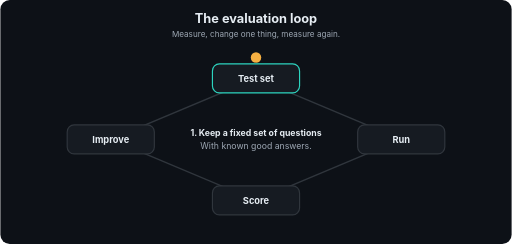
t = 0.00 s
t = 1.71 s: frame unchanged from t = 0.00 s, image omitted
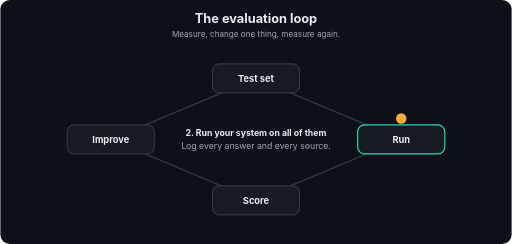
t = 3.24 s
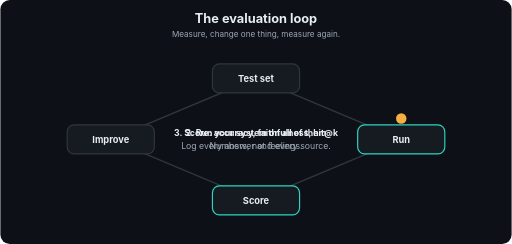
t = 4.80 s
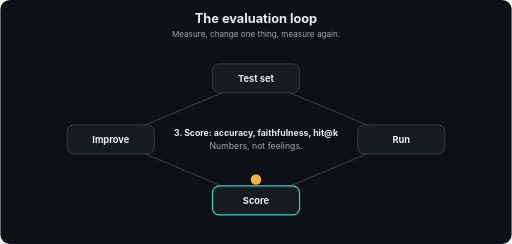
t = 6.42 s
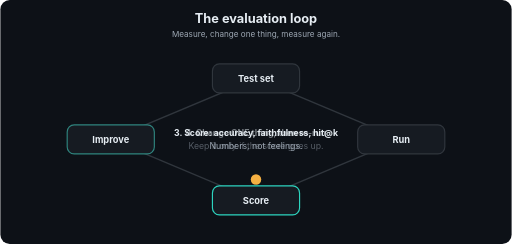
t = 7.14 s

The animated SVG that drew these frames (rendered in a browser with its animation timeline set to each time). Animation: 14 SMIL elements (animate=14); one cycle of 9.60 s, repeats indefinitely.

<svg xmlns="http://www.w3.org/2000/svg" viewBox="0 0 880 420" width="880" height="420" role="img" aria-labelledby="t d" font-family="-apple-system,Segoe UI,Helvetica,Arial,sans-serif">
<title id="t">The evaluation loop</title>
<desc id="d">Measure, change one thing, measure again.</desc>
<defs><marker id="ah" viewBox="0 0 10 10" refX="9" refY="5" markerWidth="7" markerHeight="7" orient="auto"><path d="M0,0 L10,5 L0,10 z" fill="#9DA7B3"/></marker></defs>
<rect width="880" height="420" rx="16" fill="#0D1117"/>
<text x="440.0" y="40" font-size="22" fill="#E6EDF3" font-weight="700" text-anchor="middle">The evaluation loop</text>
<text x="440.0" y="64" font-size="14" fill="#9DA7B3" font-weight="400" text-anchor="middle">Measure, change one thing, measure again.</text>
<line x1="440" y1="135" x2="690" y2="240" stroke="#30363D" stroke-width="2.5" marker-end="url(#ah)"/>
<line x1="690" y1="240" x2="440" y2="345" stroke="#30363D" stroke-width="2.5" marker-end="url(#ah)"/>
<line x1="440" y1="345" x2="190" y2="240" stroke="#30363D" stroke-width="2.5" marker-end="url(#ah)"/>
<line x1="190" y1="240" x2="440" y2="135" stroke="#30363D" stroke-width="2.5" marker-end="url(#ah)"/>
<rect x="365" y="110" width="150" height="50" rx="12" fill="#161B22" stroke="#30363D" stroke-width="2"><animate attributeName="stroke" dur="9.6s" repeatCount="indefinite" keyTimes="0;0.25;0.262;1" values="#2DD4BF;#2DD4BF;#30363D;#30363D"/></rect>
<text x="440" y="141" font-size="16" fill="#E6EDF3" font-weight="700" text-anchor="middle">Test set</text>
<rect x="615" y="215" width="150" height="50" rx="12" fill="#161B22" stroke="#30363D" stroke-width="2"><animate attributeName="stroke" dur="9.6s" repeatCount="indefinite" keyTimes="0;0.238;0.25;0.5;0.512;1" values="#30363D;#30363D;#2DD4BF;#2DD4BF;#30363D;#30363D"/></rect>
<text x="690" y="246" font-size="16" fill="#E6EDF3" font-weight="700" text-anchor="middle">Run</text>
<rect x="365" y="320" width="150" height="50" rx="12" fill="#161B22" stroke="#30363D" stroke-width="2"><animate attributeName="stroke" dur="9.6s" repeatCount="indefinite" keyTimes="0;0.488;0.5;0.75;0.762;1" values="#30363D;#30363D;#2DD4BF;#2DD4BF;#30363D;#30363D"/></rect>
<text x="440" y="351" font-size="16" fill="#E6EDF3" font-weight="700" text-anchor="middle">Score</text>
<rect x="115" y="215" width="150" height="50" rx="12" fill="#161B22" stroke="#30363D" stroke-width="2"><animate attributeName="stroke" dur="9.6s" repeatCount="indefinite" keyTimes="0;0.738;0.75;1.0" values="#30363D;#30363D;#2DD4BF;#2DD4BF"/></rect>
<text x="190" y="246" font-size="16" fill="#E6EDF3" font-weight="700" text-anchor="middle">Improve</text>
<circle r="9" fill="#F5B042" cx="440" cy="99"><animate attributeName="cx" dur="9.6s" repeatCount="indefinite" keyTimes="0.0;0.0125;0.25;0.3375;0.5;0.5875;0.75;0.8375;1.0" values="440;440;440;690;690;440;440;190;190"/><animate attributeName="cy" dur="9.6s" repeatCount="indefinite" keyTimes="0.0;0.0125;0.25;0.3375;0.5;0.5875;0.75;0.8375;1.0" values="99;99;99;204;204;309;309;204;204"/></circle>
<text x="440" y="234" font-size="15" fill="#E6EDF3" font-weight="700" text-anchor="middle" opacity="0">1. Keep a fixed set of questions<animate attributeName="opacity" dur="9.6s" repeatCount="indefinite" keyTimes="0;0.25;0.262;1" values="1;1;0;0"/></text>
<text x="440" y="256" font-size="15" fill="#9DA7B3" font-weight="400" text-anchor="middle" opacity="0">With known good answers.<animate attributeName="opacity" dur="9.6s" repeatCount="indefinite" keyTimes="0;0.25;0.262;1" values="1;1;0;0"/></text>
<text x="440" y="234" font-size="15" fill="#E6EDF3" font-weight="700" text-anchor="middle" opacity="0">2. Run your system on all of them<animate attributeName="opacity" dur="9.6s" repeatCount="indefinite" keyTimes="0;0.238;0.25;0.5;0.512;1" values="0;0;1;1;0;0"/></text>
<text x="440" y="256" font-size="15" fill="#9DA7B3" font-weight="400" text-anchor="middle" opacity="0">Log every answer and every source.<animate attributeName="opacity" dur="9.6s" repeatCount="indefinite" keyTimes="0;0.238;0.25;0.5;0.512;1" values="0;0;1;1;0;0"/></text>
<text x="440" y="234" font-size="15" fill="#E6EDF3" font-weight="700" text-anchor="middle" opacity="0">3. Score: accuracy, faithfulness, hit@k<animate attributeName="opacity" dur="9.6s" repeatCount="indefinite" keyTimes="0;0.488;0.5;0.75;0.762;1" values="0;0;1;1;0;0"/></text>
<text x="440" y="256" font-size="15" fill="#9DA7B3" font-weight="400" text-anchor="middle" opacity="0">Numbers, not feelings.<animate attributeName="opacity" dur="9.6s" repeatCount="indefinite" keyTimes="0;0.488;0.5;0.75;0.762;1" values="0;0;1;1;0;0"/></text>
<text x="440" y="234" font-size="15" fill="#E6EDF3" font-weight="700" text-anchor="middle" opacity="0">4. Change ONE thing, then re-run<animate attributeName="opacity" dur="9.6s" repeatCount="indefinite" keyTimes="0;0.738;0.75;1.0" values="0;0;1;1"/></text>
<text x="440" y="256" font-size="15" fill="#9DA7B3" font-weight="400" text-anchor="middle" opacity="0">Keep it only if the score goes up.<animate attributeName="opacity" dur="9.6s" repeatCount="indefinite" keyTimes="0;0.738;0.75;1.0" values="0;0;1;1"/></text>
</svg>
